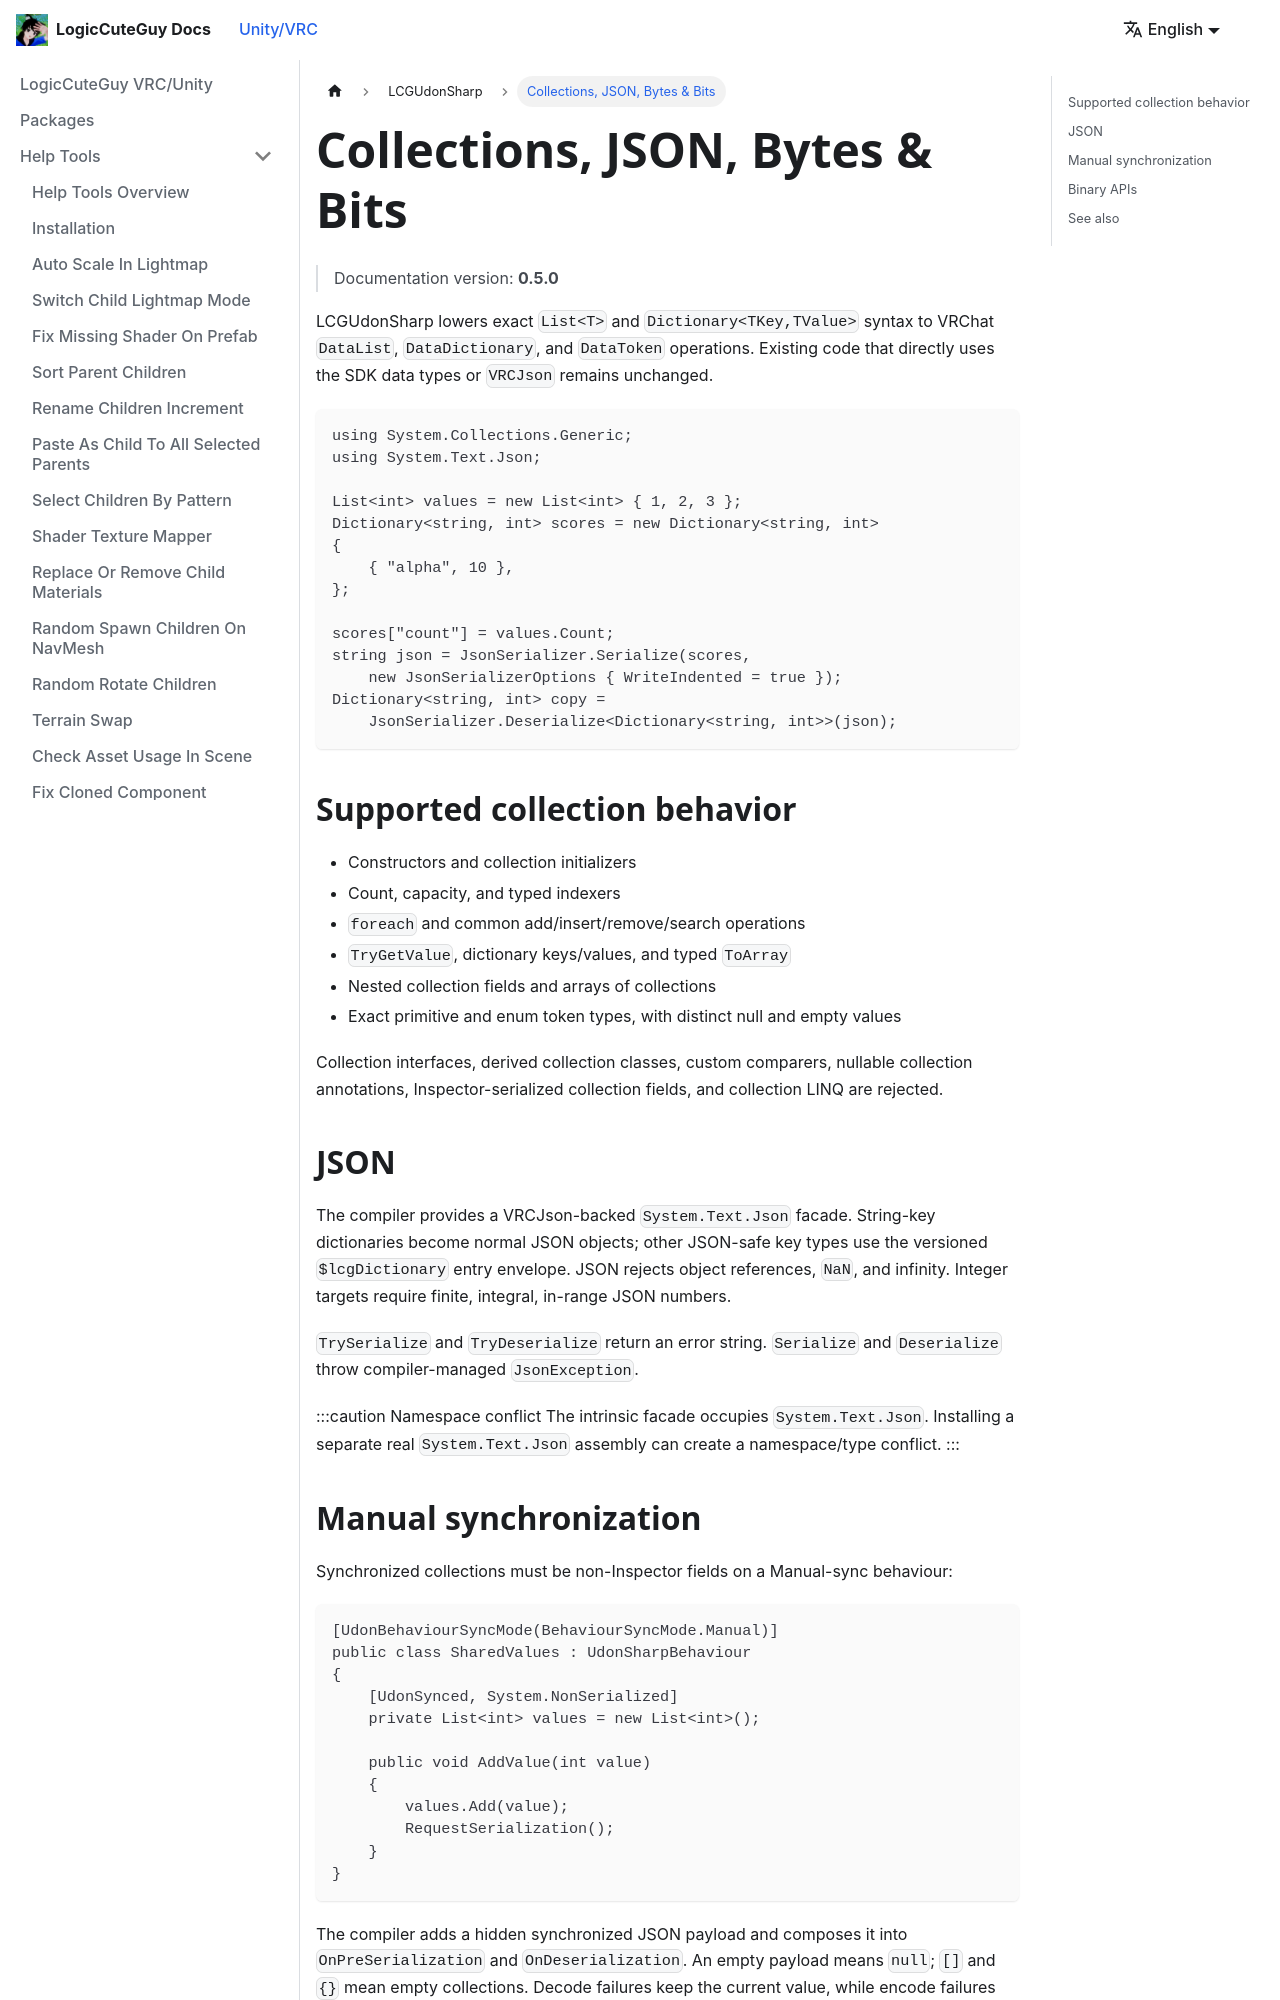

repository: LogicCuteGuy/docs · page: unity-vrc/lcgudonsharp/collections-json.html · generator: docusaurus

---
sidebar_position: 7
---

# Collections, JSON, Bytes & Bits

> Documentation version: **0.5.0**

LCGUdonSharp lowers exact `List<T>` and `Dictionary<TKey,TValue>` syntax to VRChat `DataList`, `DataDictionary`, and `DataToken` operations. Existing code that directly uses the SDK data types or `VRCJson` remains unchanged.

```csharp
using System.Collections.Generic;
using System.Text.Json;

List<int> values = new List<int> { 1, 2, 3 };
Dictionary<string, int> scores = new Dictionary<string, int>
{
    { "alpha", 10 },
};

scores["count"] = values.Count;
string json = JsonSerializer.Serialize(scores,
    new JsonSerializerOptions { WriteIndented = true });
Dictionary<string, int> copy =
    JsonSerializer.Deserialize<Dictionary<string, int>>(json);
```

## Supported collection behavior

- Constructors and collection initializers
- Count, capacity, and typed indexers
- `foreach` and common add/insert/remove/search operations
- `TryGetValue`, dictionary keys/values, and typed `ToArray`
- Nested collection fields and arrays of collections
- Exact primitive and enum token types, with distinct null and empty values

Collection interfaces, derived collection classes, custom comparers, nullable collection annotations, Inspector-serialized collection fields, and collection LINQ are rejected.

## JSON

The compiler provides a VRCJson-backed `System.Text.Json` facade. String-key dictionaries become normal JSON objects; other JSON-safe key types use the versioned `$lcgDictionary` entry envelope. JSON rejects object references, `NaN`, and infinity. Integer targets require finite, integral, in-range JSON numbers.

`TrySerialize` and `TryDeserialize` return an error string. `Serialize` and `Deserialize` throw compiler-managed `JsonException`.

:::caution Namespace conflict
The intrinsic facade occupies `System.Text.Json`. Installing a separate real `System.Text.Json` assembly can create a namespace/type conflict.
:::
